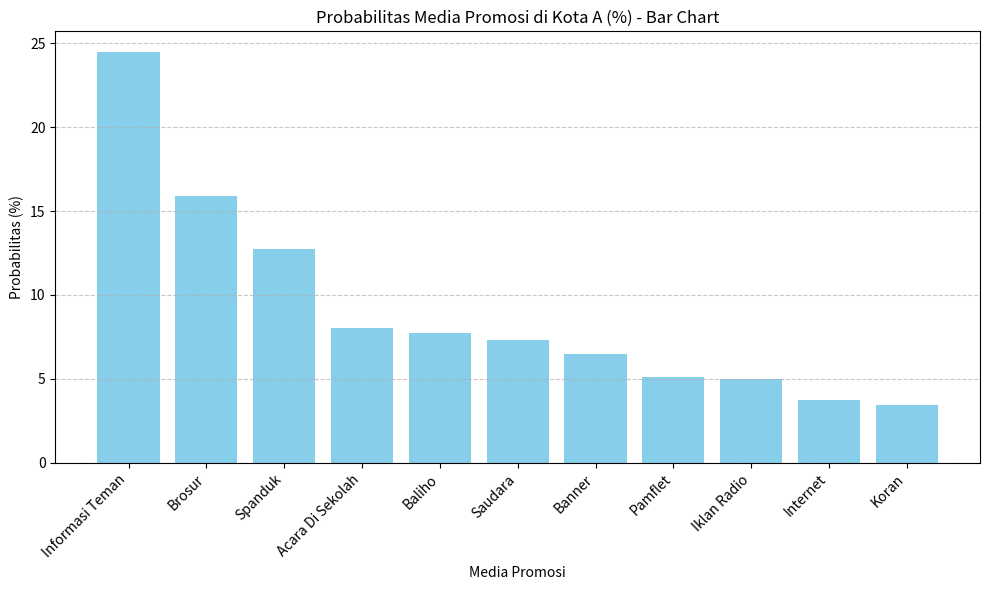
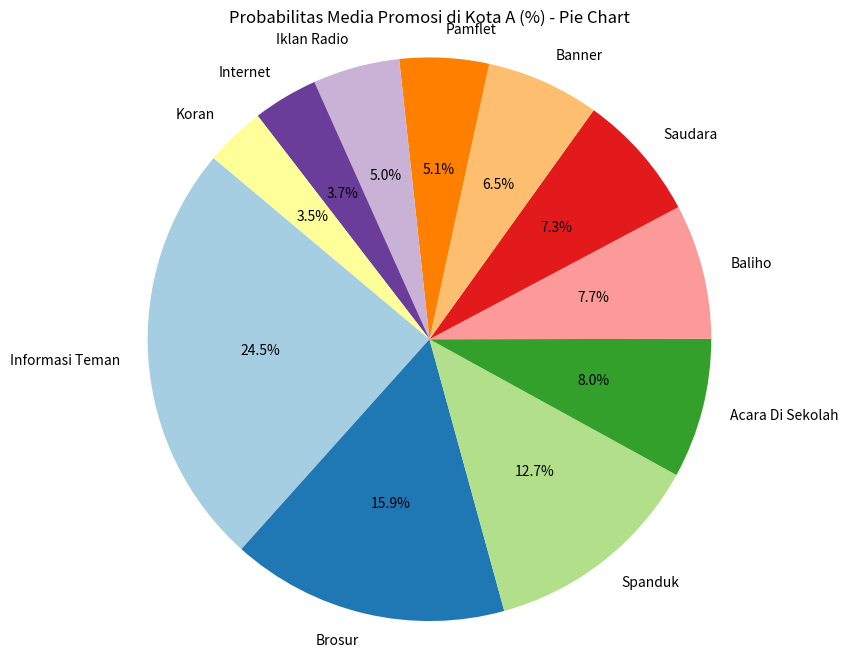

The matplotlib source for these figures, in order:
import pandas as pd
import matplotlib.pyplot as plt

# Data dummy
data = {
    "Media": [
        "Acara Di Sekolah", "Baliho", "Banner", "Brosur", "Iklan Radio",
        "Informasi Teman", "Internet", "Koran", "Pamflet", "Saudara", "Spanduk"
    ],
    "Frekuensi Total (X1)": [117, 124, 90, 265, 87, 350, 64, 49, 70, 99, 190],
    "Frekuensi di Kota A (X2)": [58, 56, 47, 115, 36, 177, 27, 25, 37, 53, 92]
}

# Buat DataFrame
df = pd.DataFrame(data)

# Hitung total frekuensi di Kota A
total_kota_A = df["Frekuensi di Kota A (X2)"].sum()

# Hitung probabilitas
df["Probabilitas di Kota A"] = df["Frekuensi di Kota A (X2)"] / total_kota_A
df["Probabilitas (%)"] = df["Probabilitas di Kota A"] * 100

# Urutkan dari probabilitas tertinggi ke terendah
df_sorted = df.sort_values(by="Probabilitas di Kota A", ascending=False).reset_index(drop=True)

# Tampilkan tabel
print("Probabilitas media promosi di Kota A (urut dari yang paling efektif):\n")
print(df_sorted[["Media", "Frekuensi di Kota A (X2)", "Probabilitas di Kota A", "Probabilitas (%)"]])

# Visualisasi Bar Chart
plt.figure(figsize=(10,6))
plt.bar(df_sorted["Media"], df_sorted["Probabilitas (%)"], color='skyblue')
plt.title("Probabilitas Media Promosi di Kota A (%) - Bar Chart")
plt.xlabel("Media Promosi")
plt.ylabel("Probabilitas (%)")
plt.xticks(rotation=45, ha='right')
plt.grid(axis='y', linestyle='--', alpha=0.7)
plt.tight_layout()
plt.show()

# Visualisasi Pie Chart
plt.figure(figsize=(8,8))
plt.pie(df_sorted["Probabilitas di Kota A"], labels=df_sorted["Media"], autopct='%1.1f%%', startangle=140, colors=plt.cm.Paired.colors)
plt.title("Probabilitas Media Promosi di Kota A (%) - Pie Chart")
plt.axis('equal') # Buat lingkaran agar bulat
plt.show()
